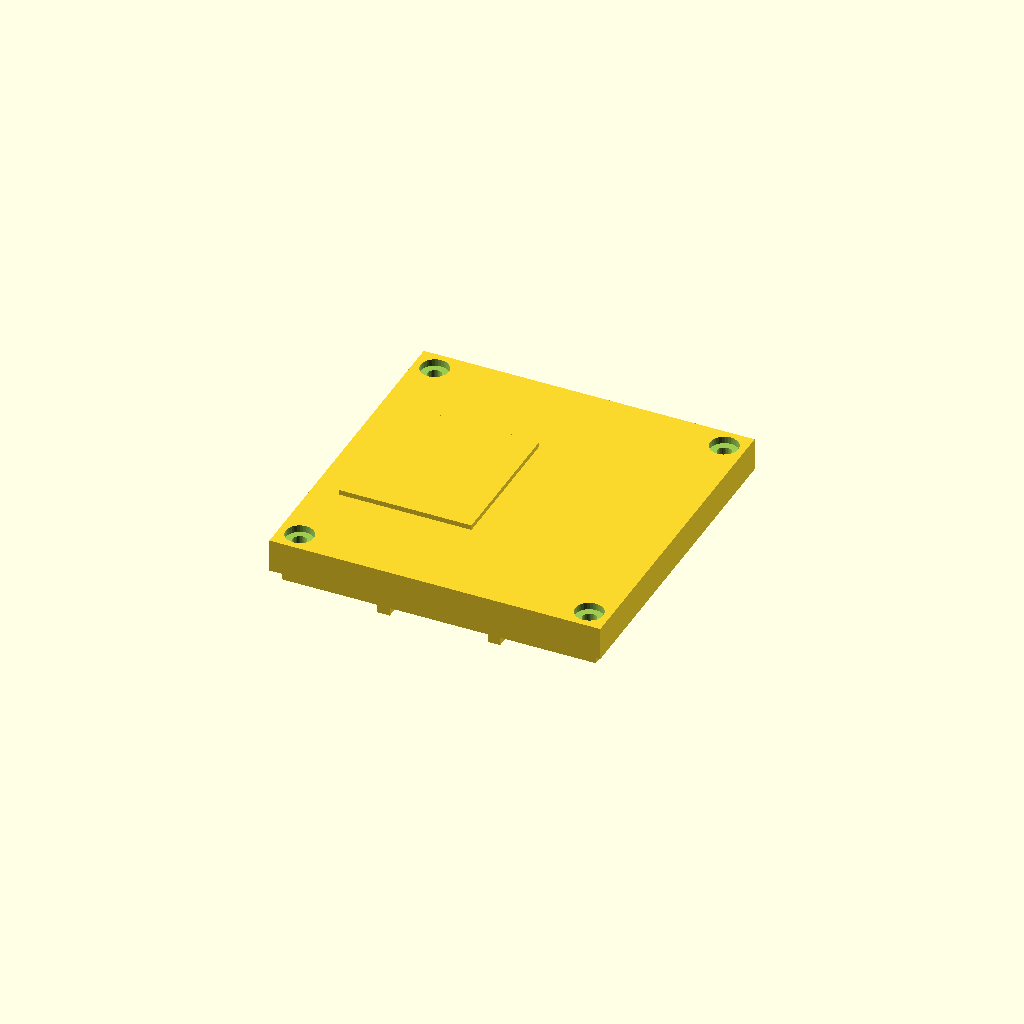
Cell 1: the model at its default parameters.
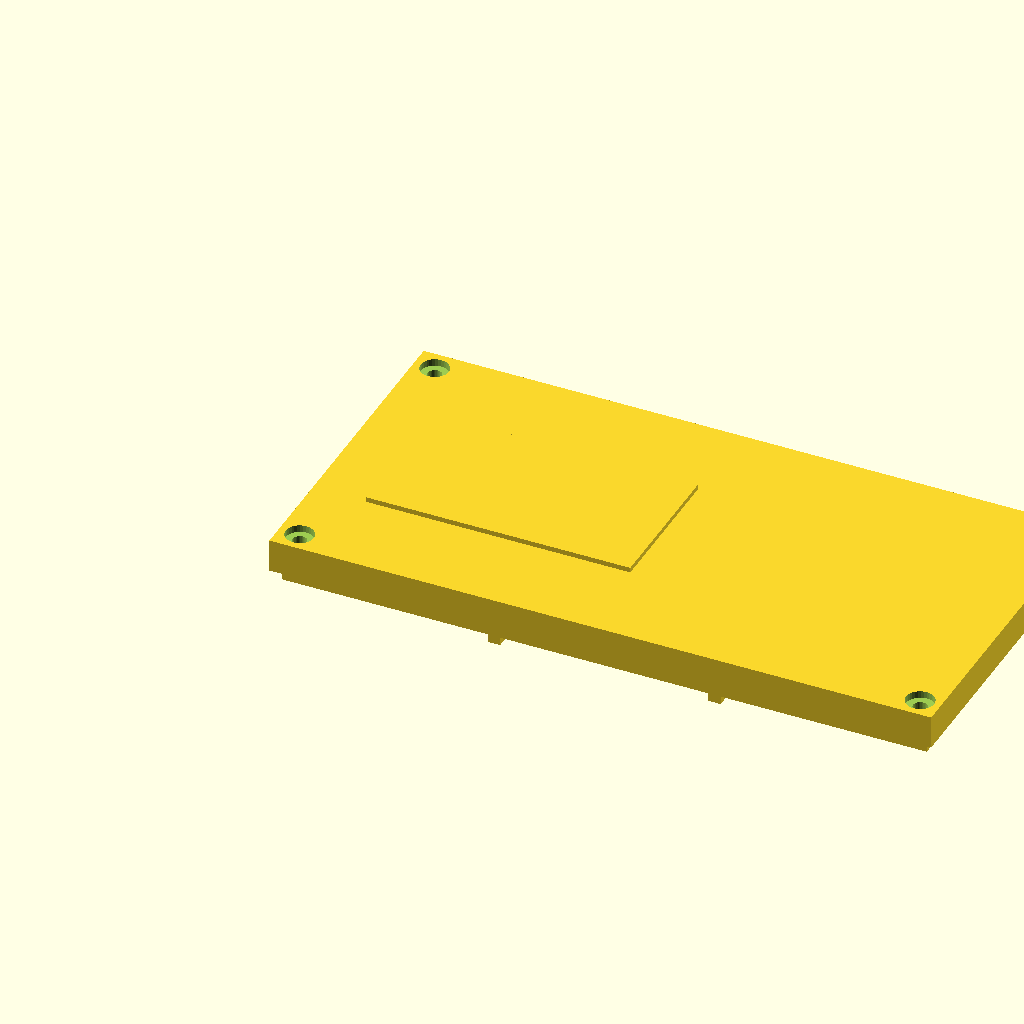
Cell 2: the same model with length = 160.
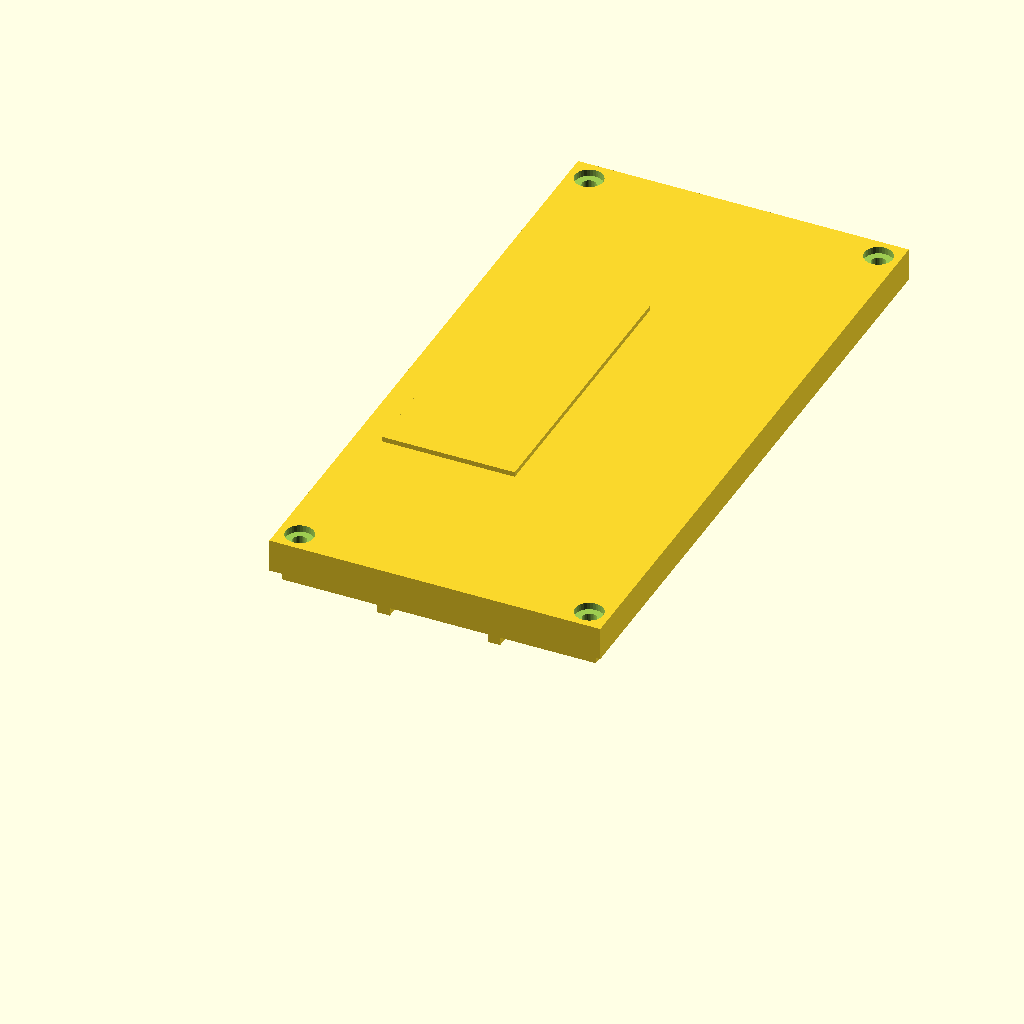
Cell 3: width = 160 (everything else at default).
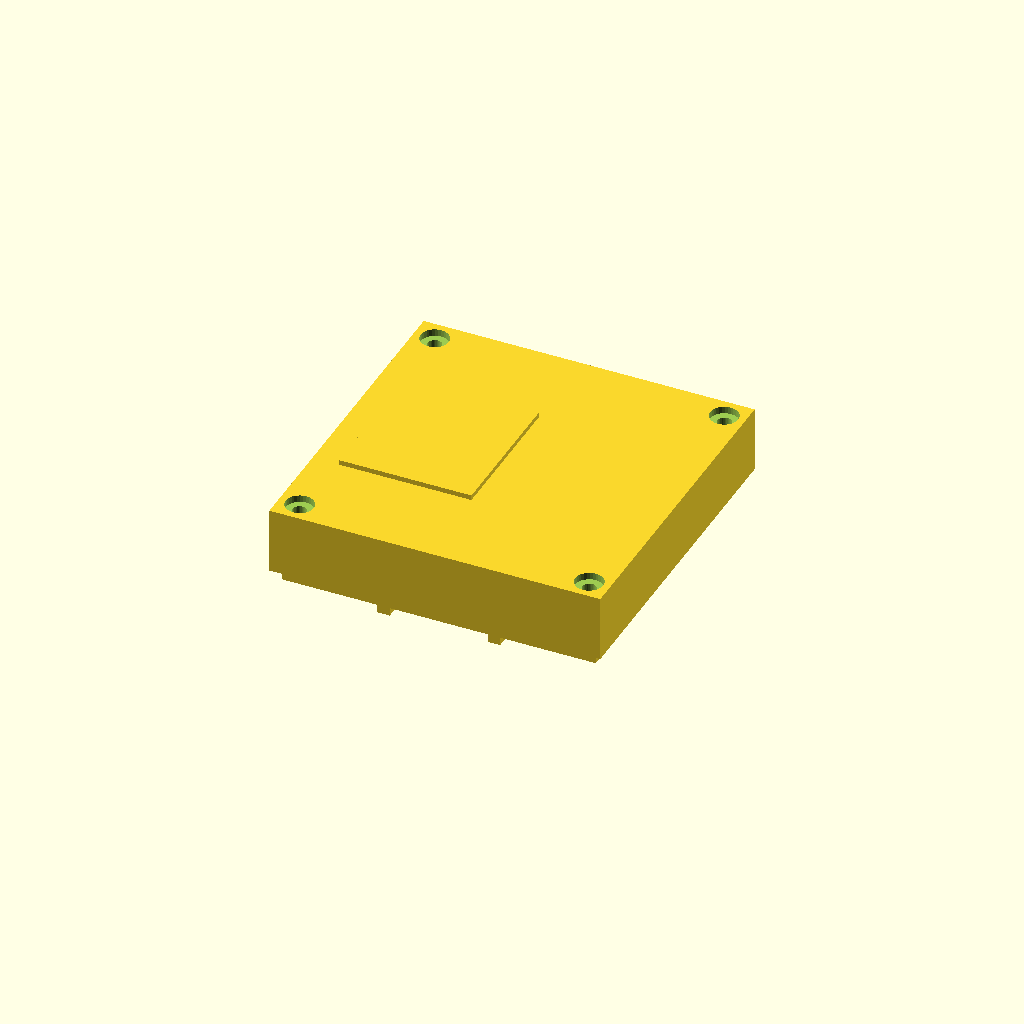
Cell 4: the same model with plate_t = 16.
One fixed orthographic camera (rotation 55°, 0°, 25°; colour scheme Cornfield) for every cell.
Source of the model, optional_data/data/gen2/lids/part_0027.scad:
$fn = 32;

// ----------------------------------------------------------------------
// Enclosure lid: 80 x 80 x 8 mm, 4 bolt holes
// ----------------------------------------------------------------------

// --- parameters (mm) ---
length = 80;              // lid length, X
width = 80;               // lid width, Y
plate_t = 8;              // lid plate thickness
bolt_d = 3.4;             // bolt clearance
boss_lip = 5;             // bolt hole inset from the corner
sink = 1;                 // overlap of the lip and ribs into the plate
lip_h = 4;                // lip height below the plate
lip_wall = 2;             // lip wall thickness
cs_d = 6.8;               // countersink diameter
cs_h = 1.7;               // countersink depth
rib_n = 2;                // stiffening ribs
rib_t = 3;                // rib thickness
rib_h = 6;                // rib height below the plate
label_h = 1.2;            // raised marking pad

module plate() {
  cube([length, width, plate_t]);
  /* lip that drops into the housing opening, sunk into the plate */
  translate([lip_wall, lip_wall, -lip_h + sink]) cube([length - 2 * lip_wall, width - 2 * lip_wall, lip_h]);
  /* stiffening ribs under the plate */
  for (i = [1 : rib_n]) translate([length * i / (rib_n + 1) - rib_t / 2, lip_wall, -rib_h + sink]) cube([rib_t, width - 2 * lip_wall, rib_h]);
  /* raised marking pad on top, sunk 1 mm into the plate */
  translate([length * 0.08, width * 0.28, plate_t - 1]) cube([length * 0.4, width * 0.44, label_h + 1]);
}

difference() {
  plate();
  /* bolt pattern matching the corner bosses */
  for (sx = [0, 1]) for (sy = [0, 1])
    translate([sx * (length - 2 * boss_lip) + boss_lip, sy * (width - 2 * boss_lip) + boss_lip, -lip_h - 1])
      cylinder(h = plate_t + lip_h + 2, d = bolt_d);
  /* countersinks so the heads sit flush */
  for (sx = [0, 1]) for (sy = [0, 1])
    translate([sx * (length - 2 * boss_lip) + boss_lip, sy * (width - 2 * boss_lip) + boss_lip, plate_t - cs_h])
      cylinder(h = cs_h + 0.5, d = cs_d);
}
Customizer parameters (derived from the source; name, type, default, range or options):
length: number, default 80
width: number, default 80
plate_t: number, default 8
bolt_d: number, default 3.4
boss_lip: number, default 5
sink: number, default 1
lip_h: number, default 4
lip_wall: number, default 2
cs_d: number, default 6.8
cs_h: number, default 1.7
rib_n: number, default 2
rib_t: number, default 3
rib_h: number, default 6
label_h: number, default 1.2
